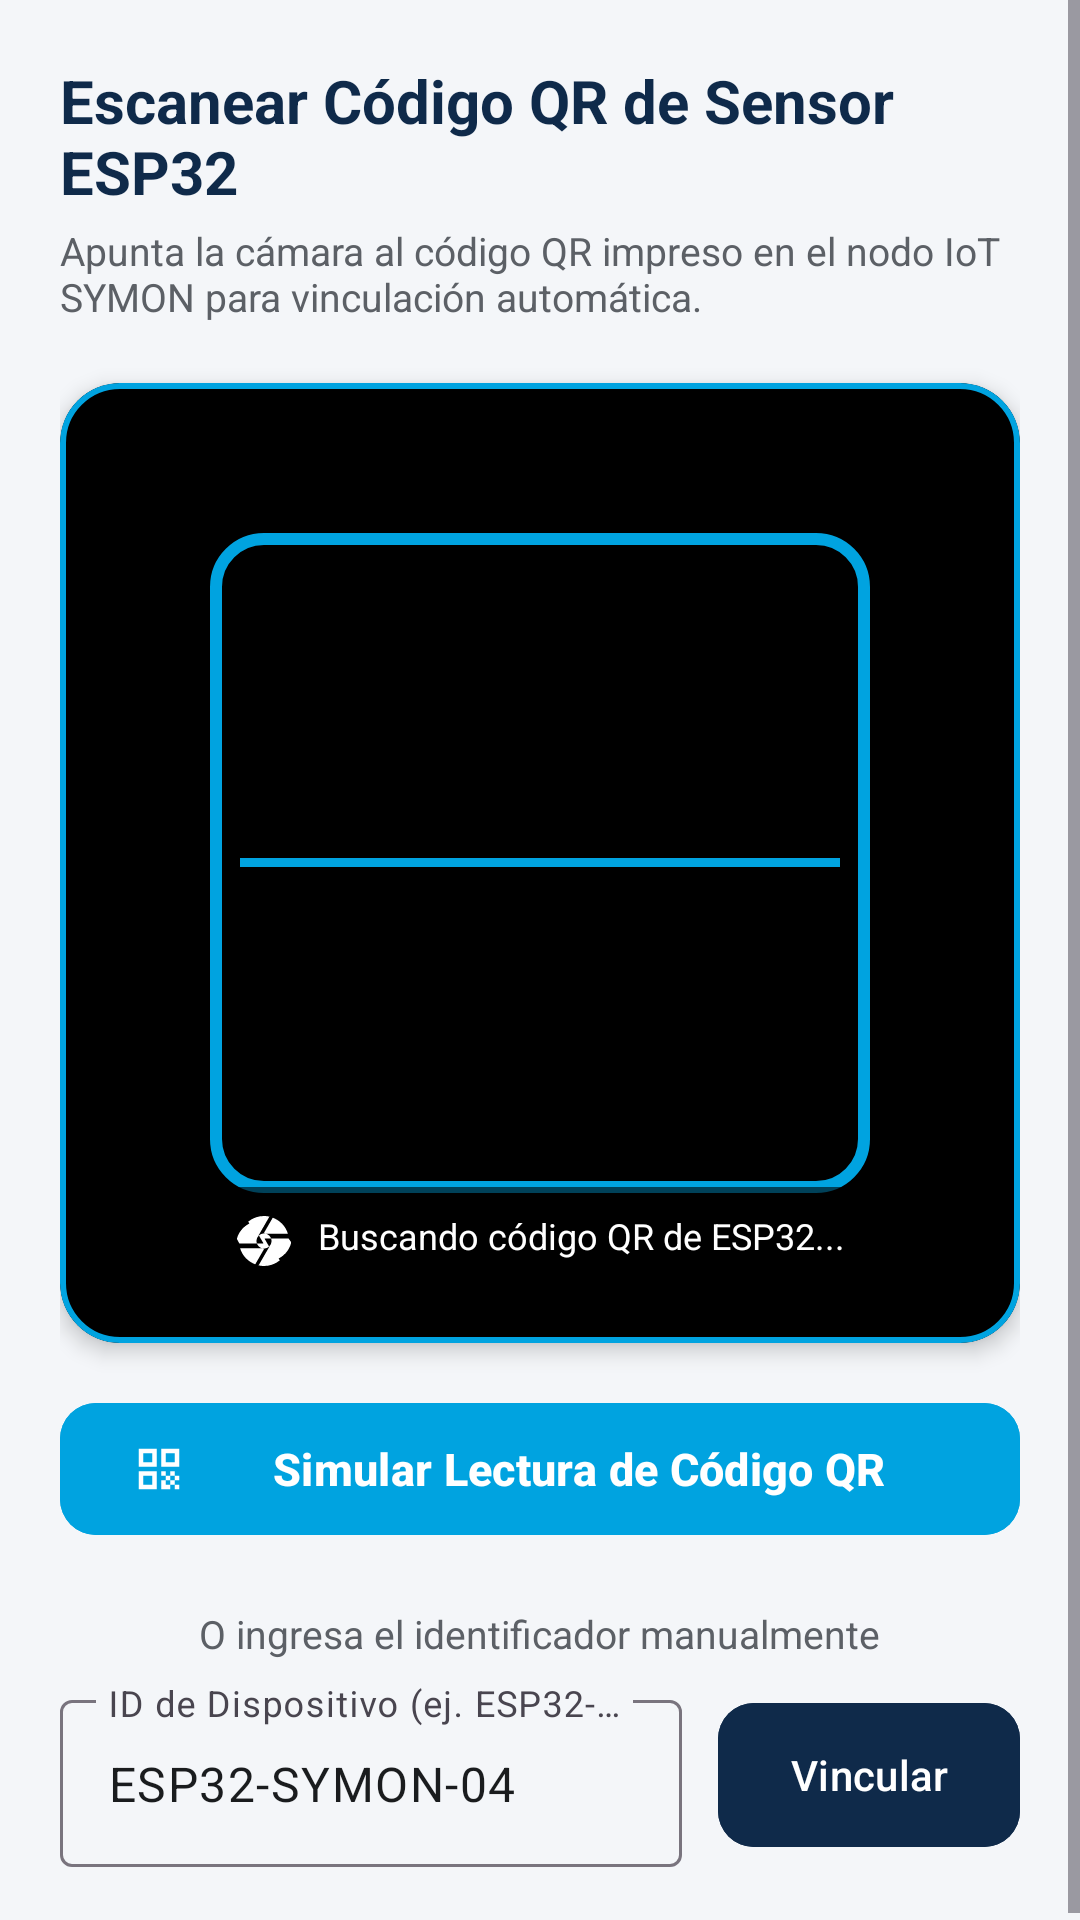

Reconstruct the res/layout file that produces this screen, plus the resources it refers to.
<!-- AndroidManifest.xml: application theme Theme.SYMON -->
<!-- res/layout/fragment_scan_qr.xml -->
<?xml version="1.0" encoding="utf-8"?>
<ScrollView xmlns:android="http://schemas.android.com/apk/res/android"
    xmlns:app="http://schemas.android.com/apk/res-auto"
    xmlns:tools="http://schemas.android.com/tools"
    android:layout_width="match_parent"
    android:layout_height="match_parent"
    android:fillViewport="true"
    android:background="@color/bg_light">

    <LinearLayout
        android:layout_width="match_parent"
        android:layout_height="wrap_content"
        android:orientation="vertical"
        android:padding="20dp">

        
        <TextView
            android:layout_width="wrap_content"
            android:layout_height="wrap_content"
            android:text="Escanear Código QR de Sensor ESP32"
            android:textColor="@color/navy_blue"
            android:textSize="20sp"
            android:textStyle="bold" />

        <TextView
            android:layout_width="wrap_content"
            android:layout_height="wrap_content"
            android:layout_marginTop="4dp"
            android:text="Apunta la cámara al código QR impreso en el nodo IoT SYMON para vinculación automática."
            android:textColor="@color/text_secondary"
            android:textSize="13sp" />

        
        <com.google.android.material.card.MaterialCardView
            android:id="@+id/cardCameraContainer"
            android:layout_width="match_parent"
            android:layout_height="320dp"
            android:layout_marginTop="20dp"
            app:cardBackgroundColor="#000000"
            app:cardCornerRadius="20dp"
            app:cardElevation="4dp"
            app:strokeColor="@color/tech_blue"
            app:strokeWidth="2dp">

            <FrameLayout
                android:layout_width="match_parent"
                android:layout_height="match_parent">

                
                <ImageView
                    android:layout_width="220dp"
                    android:layout_height="220dp"
                    android:layout_gravity="center"
                    android:contentDescription="Escaner QR"
                    android:src="@drawable/bg_qr_scanner_corner" />

                
                <View
                    android:id="@+id/viewScanLaser"
                    android:layout_width="200dp"
                    android:layout_height="3dp"
                    android:layout_gravity="center"
                    android:background="@color/tech_blue" />

                <LinearLayout
                    android:layout_width="wrap_content"
                    android:layout_height="wrap_content"
                    android:layout_gravity="bottom|center_horizontal"
                    android:layout_marginBottom="16dp"
                    android:background="#99000000"
                    android:paddingHorizontal="16dp"
                    android:paddingVertical="8dp">

                    <ImageView
                        android:layout_width="20dp"
                        android:layout_height="20dp"
                        android:contentDescription="Cámara Activa"
                        android:src="@drawable/ic_camera"
                        app:tint="@color/white" />

                    <TextView
                        android:layout_width="wrap_content"
                        android:layout_height="wrap_content"
                        android:layout_marginStart="8dp"
                        android:text="Buscando código QR de ESP32..."
                        android:textColor="@color/white"
                        android:textSize="12sp" />

                </LinearLayout>

            </FrameLayout>

        </com.google.android.material.card.MaterialCardView>

        
        <com.google.android.material.button.MaterialButton
            android:id="@+id/btnSimulateScan"
            android:layout_width="match_parent"
            android:layout_height="52dp"
            android:layout_marginTop="16dp"
            android:backgroundTint="@color/tech_blue"
            android:text="Simular Lectura de Código QR"
            android:textColor="@color/white"
            android:textSize="15sp"
            android:textStyle="bold"
            app:cornerRadius="12dp"
            app:icon="@drawable/ic_qr_code"
            app:iconTint="@color/white" />

        <TextView
            android:layout_width="wrap_content"
            android:layout_height="wrap_content"
            android:layout_gravity="center"
            android:layout_marginTop="20dp"
            android:text="O ingresa el identificador manualmente"
            android:textColor="@color/text_secondary"
            android:textSize="13sp" />

        
        <LinearLayout
            android:layout_width="match_parent"
            android:layout_height="wrap_content"
            android:layout_marginTop="8dp"
            android:gravity="center_vertical"
            android:orientation="horizontal">

            <com.google.android.material.textfield.TextInputLayout
                android:id="@+id/tilManualDevice"
                style="@style/Widget.Material3.TextInputLayout.OutlinedBox"
                android:layout_width="0dp"
                android:layout_height="wrap_content"
                android:layout_weight="1"
                android:hint="ID de Dispositivo (ej. ESP32-SYMON-04)">

                <com.google.android.material.textfield.TextInputEditText
                    android:id="@+id/etManualDevice"
                    android:layout_width="match_parent"
                    android:layout_height="wrap_content"
                    android:inputType="textCapCharacters"
                    android:text="ESP32-SYMON-04" />

            </com.google.android.material.textfield.TextInputLayout>

            <com.google.android.material.button.MaterialButton
                android:id="@+id/btnManualLink"
                android:layout_width="wrap_content"
                android:layout_height="56dp"
                android:layout_marginStart="12dp"
                android:backgroundTint="@color/navy_blue"
                android:text="Vincular"
                android:textColor="@color/white"
                app:cornerRadius="12dp" />

        </LinearLayout>

    </LinearLayout>

</ScrollView>
<!-- resources referenced by this layout -->
<resources>
  <color name="bg_light">#F4F6F9</color>
  <color name="navy_blue">#0F2A4A</color>
  <color name="tech_blue">#00A3E0</color>
  <color name="text_secondary">#5C6066</color>
  <color name="white">#FFFFFF</color>
  <!-- drawable bg_qr_scanner_corner (drawable) -->
  <?xml version="1.0" encoding="utf-8"?>
  <shape xmlns:android="http://schemas.android.com/apk/res/android"
      android:shape="rectangle">
      <corners android:radius="16dp" />
      <stroke
          android:width="4dp"
          android:color="@color/tech_blue" />
      <solid android:color="#00000000" />
  </shape>
  <!-- drawable ic_camera (drawable) -->
  <vector xmlns:android="http://schemas.android.com/apk/res/android"
      android:width="24dp"
      android:height="24dp"
      android:viewportWidth="24"
      android:viewportHeight="24">
      <path
          android:fillColor="#FF000000"
          android:pathData="M9.4,10.5l4.77,-8.26C13.47,2.09 12.75,2 12,2c-2.4,0 -4.6,0.85 -6.32,2.25l3.66,6.35 0.06,-0.1z M21.54,9c-0.92,-2.92 -3.15,-5.26 -6.04,-6.32l-3.66,6.34 0.1,0.06h9.54c0.02,-0.03 0.04,-0.05 0.06,-0.08z M21.83,11H12.3l-0.06,0.1 4.77,8.26c2.85,-1.11 5.01,-3.5 5.82,-6.46 0,-0.16 0.01,-0.32 0,-0.48z M14.6,13.5l-4.77,8.26c0.7,0.15 1.42,0.24 2.17,0.24 2.4,0 4.6,-0.85 6.32,-2.25l-3.66,-6.35 -0.06,0.1z M2.46,15c0.92,2.92 3.15,5.26 6.04,6.32l3.66,-6.34 -0.1,-0.06H2.52c-0.02,0.03 -0.04,0.05 -0.06,0.08z M2.17,13h9.53l0.06,-0.1 -4.77,-8.26C4.14,5.75 1.98,8.14 1.17,11c0,0.16 -0.01,0.32 1,2z M12,15c-1.66,0 -3,-1.34 -3,-3s1.34,-3 3,-3 3,1.34 3,3 -1.34,3 -3,3z"/>
  </vector>
  <!-- drawable ic_qr_code (drawable) -->
  <vector xmlns:android="http://schemas.android.com/apk/res/android"
      android:width="24dp"
      android:height="24dp"
      android:viewportWidth="24"
      android:viewportHeight="24">
      <path
          android:fillColor="#FF000000"
          android:pathData="M3,11h8V3H3V11z M5,5h4v4H5V5z M3,21h8v-8H3V21z M5,15h4v4H5V15z M13,3v8h8V3H13z M19,9h-4V5h4V9z M13,13h2v2h-2V13z M15,15h2v2h-2V15z M13,17h2v2h-2V17z M17,13h2v2h-2V13z M19,15h2v2h-2V15z M17,17h2v2h-2V17z M19,19h2v2h-2V19z M15,19h2v2h-2V19z M13,21h2v-2h-2V21z"/>
  </vector>
  <style name="Theme.SYMON" parent="Base.Theme.SYMON" />
  <style name="Base.Theme.SYMON" parent="Theme.Material3.DayNight.NoActionBar">
          
          <item name="colorPrimary">@color/navy_blue</item>
          <item name="colorOnPrimary">@color/white</item>
          <item name="colorPrimaryContainer">@color/navy_blue_dark</item>
          <item name="colorOnPrimaryContainer">@color/white</item>
  
          
          <item name="colorSecondary">@color/tech_blue</item>
          <item name="colorOnSecondary">@color/white</item>
          <item name="colorSecondaryContainer">#E0F7FA</item>
          <item name="colorOnSecondaryContainer">@color/navy_blue</item>
  
          
          <item name="android:windowBackground">@color/bg_light</item>
          <item name="colorSurface">@color/white</item>
          <item name="colorOnSurface">@color/text_primary</item>
  
          
          <item name="android:statusBarColor">@color/navy_blue</item>
          <item name="android:windowLightStatusBar">false</item>
      </style>
  <color name="navy_blue_dark">#0A1D34</color>
  <color name="text_primary">#1A1C1E</color>
</resources>
